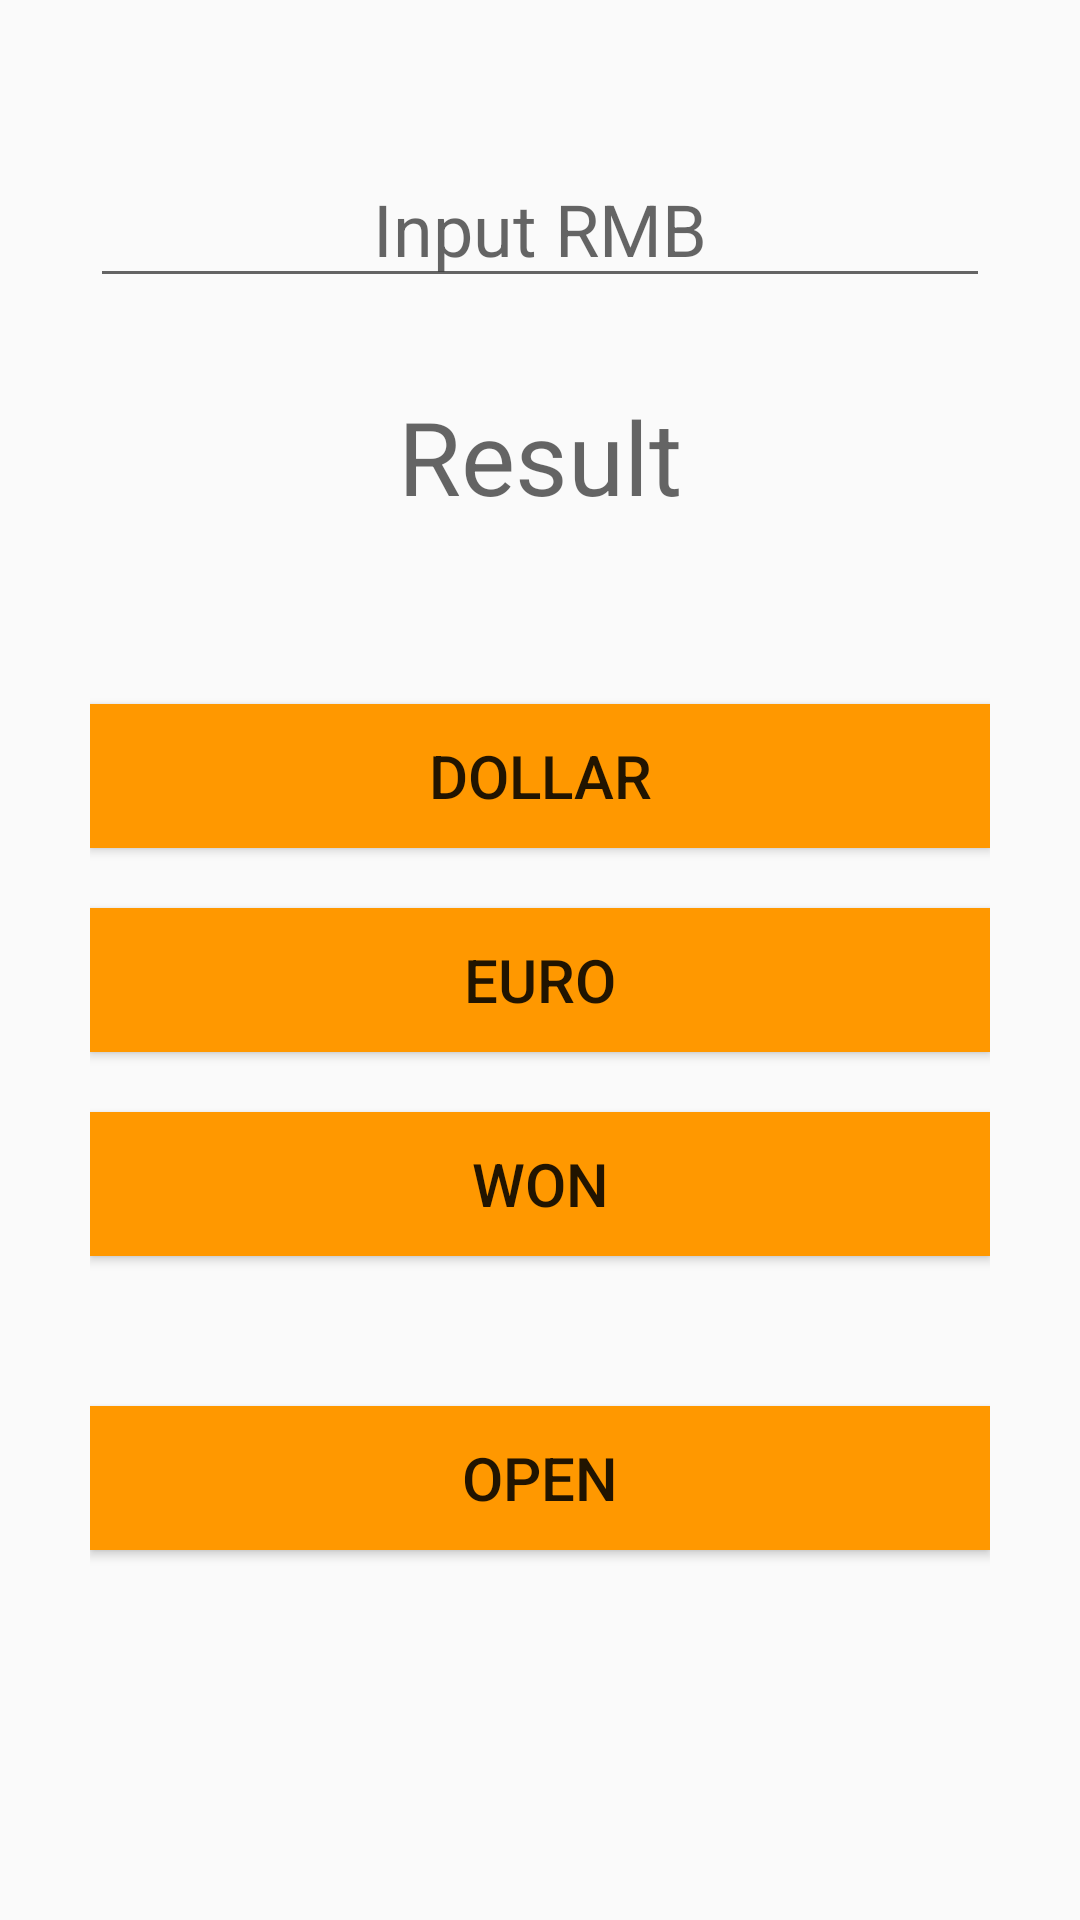

This screen was rendered from an Android layout file. Write that file and the resources it references.
<!-- AndroidManifest.xml: application theme Theme.CurrencyExchange -->
<!-- res/layout/activity_main.xml -->
<?xml version="1.0" encoding="utf-8"?>
<androidx.constraintlayout.widget.ConstraintLayout xmlns:android="http://schemas.android.com/apk/res/android"
    xmlns:app="http://schemas.android.com/apk/res-auto"
    xmlns:tools="http://schemas.android.com/tools"
    android:layout_width="match_parent"
    android:layout_height="match_parent"
    tools:context=".MainActivity">

    <LinearLayout
        android:layout_width="match_parent"
        android:layout_height="match_parent"
        android:layout_marginStart="30dp"
        android:layout_marginEnd="30dp"
        android:orientation="vertical"
        app:layout_constraintEnd_toEndOf="parent"
        app:layout_constraintStart_toStartOf="parent"
        app:layout_constraintTop_toTopOf="parent">

        <EditText
            android:id="@+id/rmb"
            android:layout_width="match_parent"
            android:layout_height="wrap_content"
            android:layout_marginTop="50dp"
            android:hint="@string/rmb_hint"
            android:inputType="number|numberDecimal"
            android:textAlignment="center"
            android:textSize="24sp" />

        <TextView
            android:id="@+id/result"
            android:layout_width="match_parent"
            android:layout_height="wrap_content"
            android:layout_marginTop="30dp"
            android:layout_marginBottom="60dp"
            android:hint="@string/show"
            android:textAlignment="center"
            android:textColor="#000000"
            android:textSize="34sp" />

        <Button
            android:id="@+id/dollar"
            android:layout_width="match_parent"
            android:layout_height="wrap_content"
            android:layout_marginBottom="20dp"
            android:background="#FF9800"
            android:onClick="onClick"
            android:text="@string/btn_dollar_label"
            android:textSize="20sp" />

        <Button
            android:id="@+id/euro"
            android:layout_width="match_parent"
            android:layout_height="wrap_content"
            android:layout_marginBottom="20dp"
            android:background="#FF9800"
            android:onClick="onClick"
            android:text="@string/btn_euro_label"
            android:textSize="20sp" />

        <Button
            android:id="@+id/won"
            android:layout_width="match_parent"
            android:layout_height="wrap_content"
            android:layout_marginBottom="20dp"
            android:background="#FF9800"
            android:onClick="onClick"
            android:text="@string/btn_won_label"
            android:textSize="20sp" />

        <Button
            android:id="@+id/open"
            android:layout_width="match_parent"
            android:layout_height="wrap_content"
            android:layout_marginTop="30dp"
            android:background="#FF9800"
            android:onClick="open"
            android:text="open"
            android:textSize="20sp" />

    </LinearLayout>
</androidx.constraintlayout.widget.ConstraintLayout>
<!-- resources referenced by this layout -->
<resources>
  <string name="btn_dollar_label">DOLLAR</string>
  <string name="btn_euro_label">EURO</string>
  <string name="btn_won_label">WON</string>
  <string name="rmb_hint">Input RMB</string>
  <string name="show">Result</string>
  <style name="Theme.CurrencyExchange" parent="Theme.MaterialComponents.DayNight.DarkActionBar.Bridge">
          
          <item name="colorPrimary">@color/purple_500</item>
          <item name="colorPrimaryVariant">@color/purple_700</item>
          <item name="colorOnPrimary">@color/white</item>
          
          <item name="colorSecondary">@color/teal_200</item>
          <item name="colorSecondaryVariant">@color/teal_700</item>
          <item name="colorOnSecondary">@color/black</item>
          
          <item name="android:statusBarColor" tools:targetApi="l">?attr/colorPrimaryVariant</item>
          
      </style>
  <!-- not gathered from this repository: default colours our renderer supplied (Android Studio template values) -->
  <color name="purple_500">#FF6200EE</color>
  <color name="purple_700">#FF3700B3</color>
  <color name="teal_200">#FF03DAC5</color>
  <color name="teal_700">#FF018786</color>
  <color name="black">#FF000000</color>
  <color name="white">#FFFFFFFF</color>
</resources>
